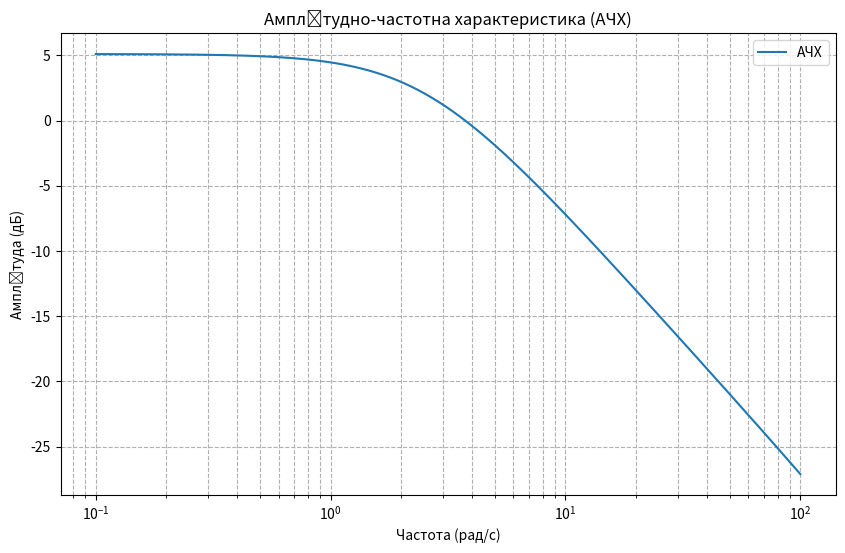
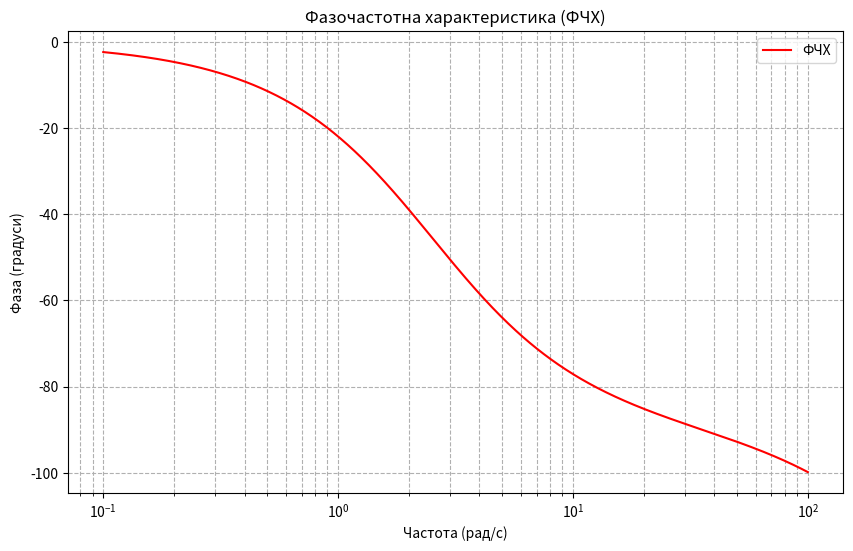
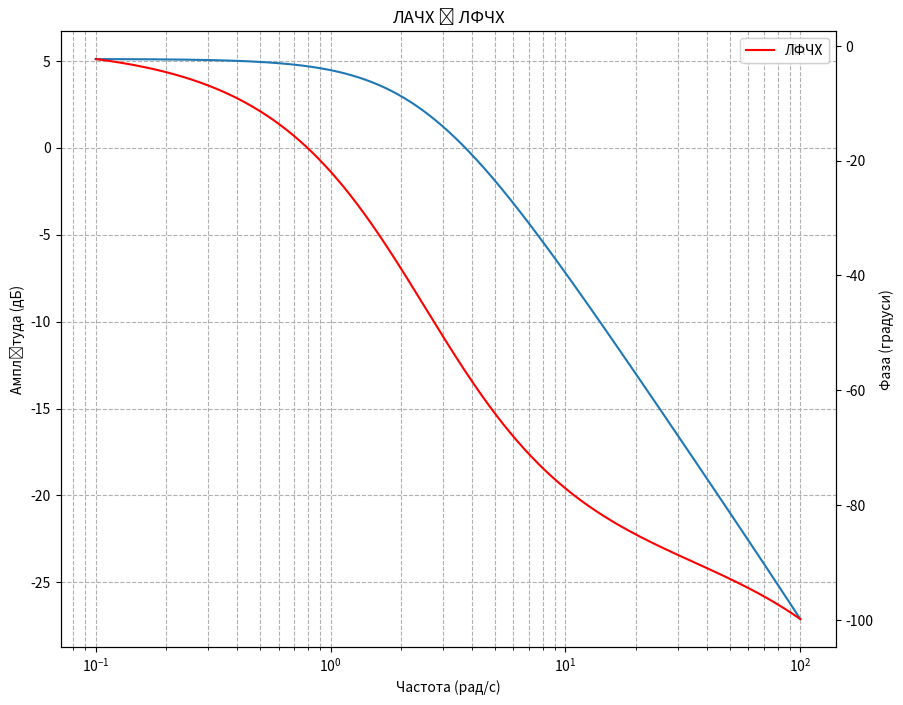
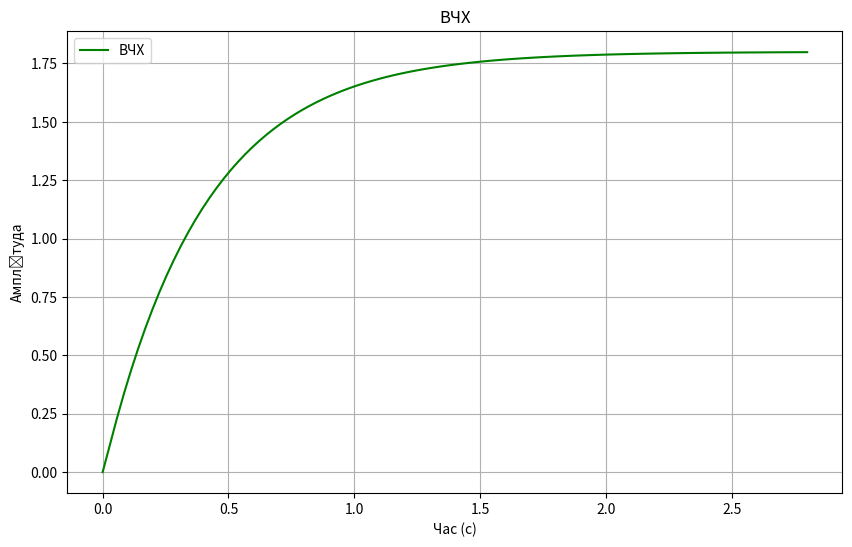

Source code (Python) for these figures, in order:
import matplotlib.pyplot as plt
import numpy as np
import scipy.signal as signal

K1 = 17
K2 = 0.1
K3 = 1
T1 = 0.002
T2 = 0.4

K = K1 + K3

num = [K * K2]
den = [T1 * T2, (T1 + T2), 1]

system = signal.TransferFunction(num, den)

w = np.logspace(-1, 2, 1000)
w, mag, phase = signal.bode(system, w)

plt.figure(figsize=(10, 6))
plt.semilogx(w, mag, label='АЧХ')
plt.xlabel('Частота (рад/с)')
plt.ylabel('Амплітуда (дБ)')
plt.title('Амплітудно-частотна характеристика (АЧХ)')
plt.grid(True, which='both', linestyle='--')
plt.legend()
plt.show()

plt.figure(figsize=(10, 6))
plt.semilogx(w, phase, label='ФЧХ', color='red')
plt.xlabel('Частота (рад/с)')
plt.ylabel('Фаза (градуси)')
plt.title('Фазочастотна характеристика (ФЧХ)')
plt.grid(True, which='both', linestyle='--')
plt.legend()
plt.show()

fig, ax1 = plt.subplots(figsize=(10, 8))
ax1.semilogx(w, mag, label='ЛАЧХ')
ax1.set_xlabel('Частота (рад/с)')
ax1.set_ylabel('Амплітуда (дБ)')
ax1.grid(True, which='both', linestyle='--')
ax1.legend()
ax2 = ax1.twinx()
ax2.semilogx(w, phase, label='ЛФЧХ', color='red')
ax2.set_ylabel('Фаза (градуси)')
ax2.legend()
plt.title('ЛАЧХ і ЛФЧХ')
plt.show()

t, y = signal.step(system)
plt.figure(figsize=(10, 6))
plt.plot(t, y, label='ВЧХ', color='green')
plt.xlabel('Час (с)')
plt.ylabel('Амплітуда')
plt.title('ВЧХ')
plt.grid()
plt.legend()
plt.show()

max_mag = np.max(mag)
max_mag_freq = w[np.argmax(mag)]
print(f'1. Резонансна частота: {max_mag_freq:.2f} рад/с')

mag_3dB = max_mag - 3
low_freq = w[np.where(mag >= mag_3dB)[0][0]]
high_freq = w[np.where(mag >= mag_3dB)[0][-1]]
bandwidth = high_freq - low_freq
print(f'2. Полоса пропускання: {bandwidth:.2f} рад/с')
print(f'3. Частоти зрізу: {low_freq:.2f} - {high_freq:.2f} рад/с')
max_y = np.max(y)
t_transition = t[np.where(y >= 0.95 * max_y)[0][0]]
print(f'4. Довжина перехідного процесу: {t_transition:.2f} с')

peak_height = max_mag - np.min(mag)
resonance_width = high_freq - low_freq
oscillatory_index = resonance_width / peak_height
print(f'5. Показник коливальності: {oscillatory_index:.2f}')

print(f'6. Усталене значення: {max_y:.2f}')
overshoot = (max_y - 1) * 100
print(f'7. Перерегулювання: {overshoot:.2f}%')
positive_interval = t[np.where(y >= 0)[0][0]], t[np.where(y >= 0)[0][-1]]
print(f'8. Інтервал позитивності ВЧХ: від {positive_interval[0]:.2f} до {positive_interval[1]:.2f} с')
